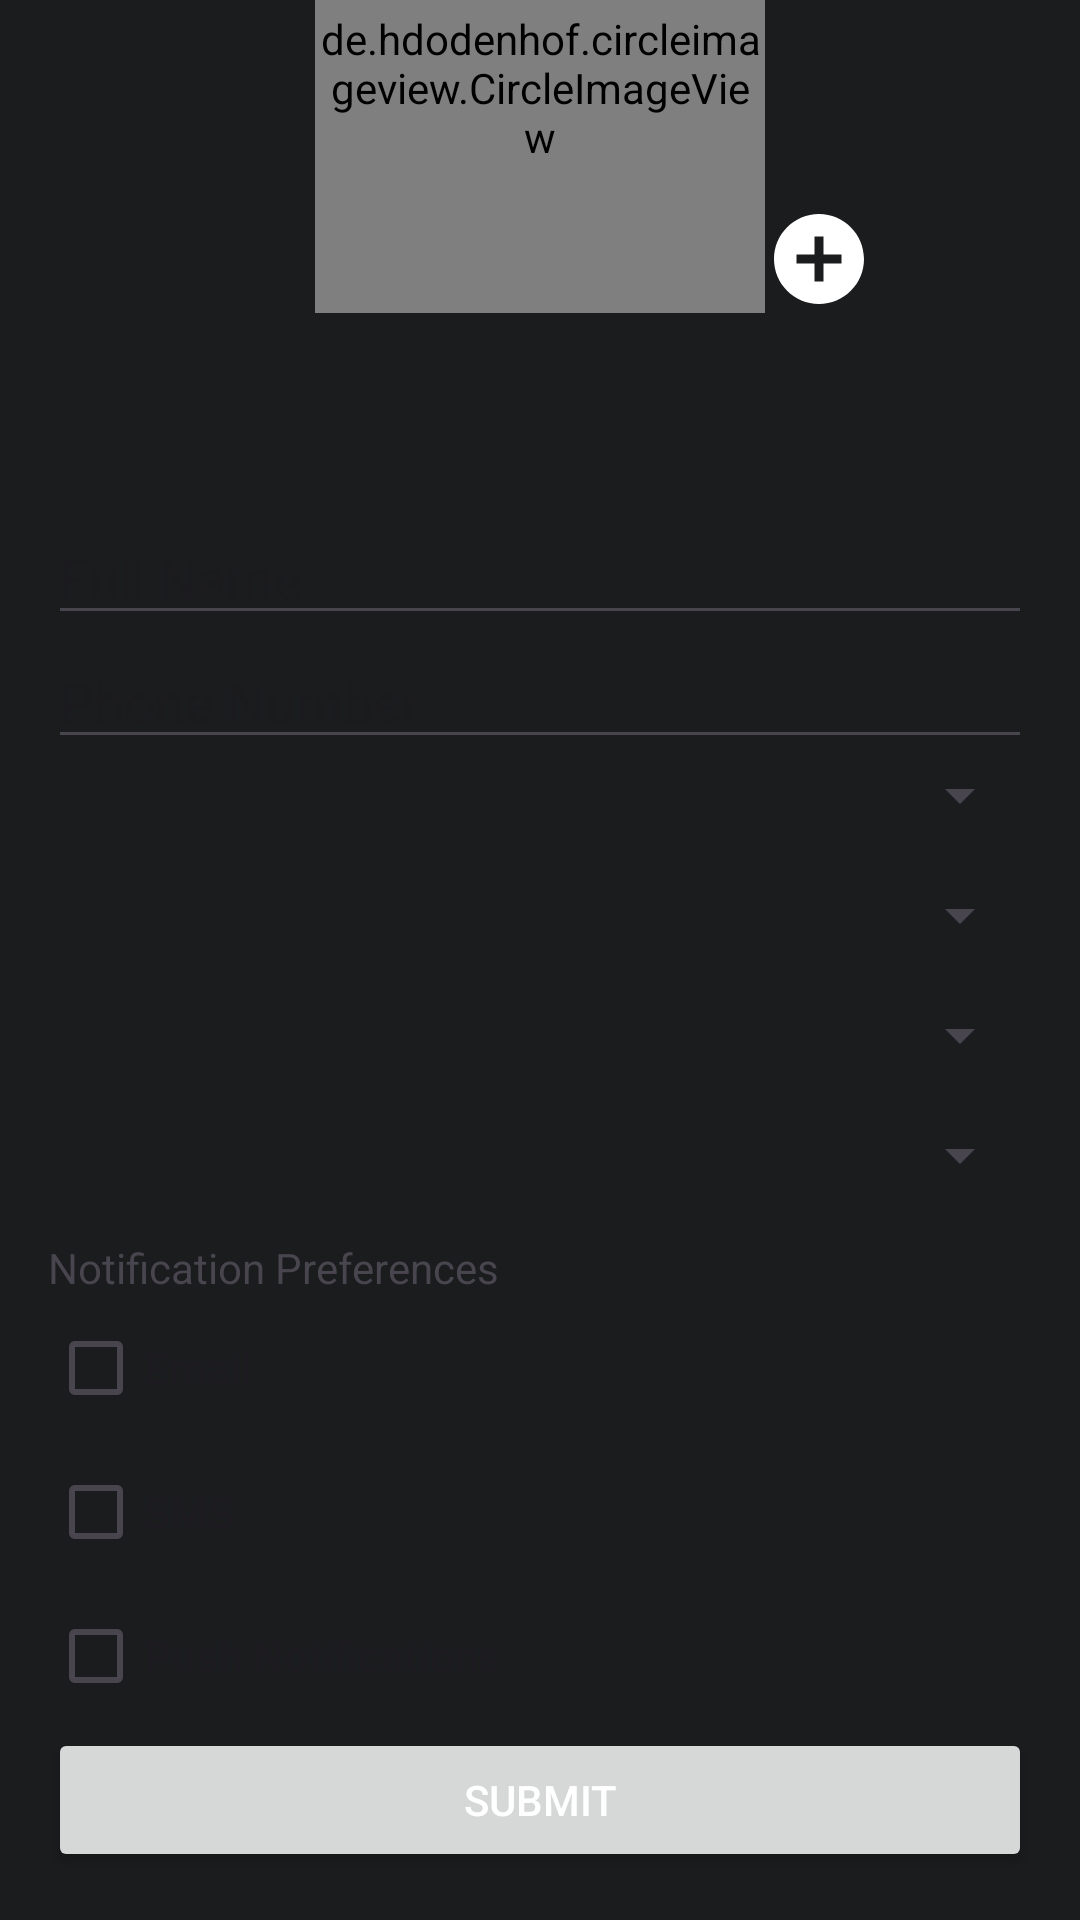

Write the Android layout XML for this screen, with the resource values it uses.
<!-- AndroidManifest.xml: application theme Theme.SwiftCourier -->
<!-- res/layout/activity_userprofile.xml -->
<?xml version="1.0" encoding="utf-8"?>
<RelativeLayout xmlns:android="http://schemas.android.com/apk/res/android"
    xmlns:tools="http://schemas.android.com/tools"
    android:layout_width="match_parent"
    android:layout_height="match_parent"
    android:gravity="bottom"
    android:background="#1b1c1e"
    xmlns:app="http://schemas.android.com/apk/res-auto">



    <de.hdodenhof.circleimageview.CircleImageView
        android:id="@+id/pet_image_view"
        android:layout_width="150dp"
        android:layout_height="150dp"
        android:layout_above="@+id/sc"
        android:layout_marginBottom="50dp"
        android:layout_centerHorizontal="true"
        app:civ_border_width="5dp"
        app:civ_border_color="#A9BDCC"
        android:src="@drawable/place"/>
    <ImageView
        android:id="@+id/uploadImageButton"
        android:layout_width="wrap_content"
        android:layout_height="wrap_content"
        android:layout_above="@+id/sc"
        android:layout_marginBottom="50dp"
        android:layout_toRightOf="@id/pet_image_view"
        android:src="@drawable/baseline_add" />




    <ScrollView
        android:id="@+id/sc"
        android:layout_width="match_parent"
        android:layout_height="wrap_content"
        tools:context=".userprofile">

        <LinearLayout
            android:layout_width="match_parent"
            android:layout_height="wrap_content"
            android:orientation="vertical"
            android:padding="16dp">

            
            <EditText
                android:id="@+id/fullNameEditText"
                android:layout_width="match_parent"
                android:layout_height="wrap_content"
                android:hint="Full Name" />



            
            <EditText
                android:id="@+id/phoneEditText"
                android:layout_width="match_parent"
                android:layout_height="wrap_content"
                android:hint="Phone Number"
                android:inputType="phone" />


            
            <Spinner
                android:id="@+id/genderSpinner"
                android:layout_width="match_parent"
                android:layout_height="wrap_content"
                android:layout_marginBottom="16dp" />


            
            <Spinner
                android:id="@+id/countySpinner"
                android:layout_width="match_parent"
                android:layout_height="wrap_content"
                android:layout_marginBottom="16dp" />

            
            <Spinner
                android:id="@+id/subCountySpinner"
                android:layout_width="match_parent"
                android:layout_height="wrap_content"
                android:layout_marginBottom="16dp"
                android:enabled="false" />

            
            <Spinner
                android:id="@+id/wardSpinner"
                android:layout_width="match_parent"
                android:layout_height="wrap_content"
                android:layout_marginBottom="16dp"
                android:enabled="false" />

            
            <TextView
                android:layout_width="wrap_content"
                android:layout_height="wrap_content"
                android:text="Notification Preferences" />

            <CheckBox
                android:id="@+id/emailCheckBox"
                android:layout_width="wrap_content"
                android:layout_height="wrap_content"
                android:text="Email" />

            <CheckBox
                android:id="@+id/smsCheckBox"
                android:layout_width="wrap_content"
                android:layout_height="wrap_content"
                android:text="SMS" />

            <CheckBox
                android:id="@+id/pushNotificationCheckBox"
                android:layout_width="wrap_content"
                android:layout_height="wrap_content"
                android:text="Push Notifications" />

            



            <Button
                android:id="@+id/deleteAccountButton"
                android:layout_width="match_parent"
                android:layout_height="wrap_content"
                android:text="Submit"
                android:textColor="@color/white" />
        </LinearLayout>
    </ScrollView>

</RelativeLayout>
<!-- resources referenced by this layout -->
<resources>
  <color name="white">#FFFFFFFF</color>
  <!-- drawable baseline_add (drawable) -->
  <vector xmlns:android="http://schemas.android.com/apk/res/android" android:height="36dp" android:tint="#FFFFFF" android:viewportHeight="24" android:viewportWidth="24" android:width="36dp">
        
      <path android:fillColor="@android:color/white" android:pathData="M12,2C6.48,2 2,6.48 2,12s4.48,10 10,10 10,-4.48 10,-10S17.52,2 12,2zM17,13h-4v4h-2v-4L7,13v-2h4L11,7h2v4h4v2z"/>
      
  </vector>
  <!-- drawable place (drawable) -->
  <vector xmlns:android="http://schemas.android.com/apk/res/android" android:height="36dp" android:tint="#FFFFFF" android:viewportHeight="24" android:viewportWidth="24" android:width="36dp">
          
      <path android:fillColor="#FFFFFF" android:pathData="M17.6,11.48 L19.44,8.3a0.63,0.63 0,0 0,-1.09 -0.63l-1.88,3.24a11.43,11.43 0,0 0,-8.94 0L5.65,7.67a0.63,0.63 0,0 0,-1.09 0.63L6.4,11.48A10.81,10.81 0,0 0,1 20L23,20A10.81,10.81 0,0 0,17.6 11.48ZM7,17.25A1.25,1.25 0,1 1,8.25 16,1.25 1.25,0 0,1 7,17.25ZM17,17.25A1.25,1.25 0,1 1,18.25 16,1.25 1.25,0 0,1 17,17.25Z"/>
      
  </vector>
  <style name="Theme.SwiftCourier" parent="Base.Theme.SwiftCourier" />
  <style name="Base.Theme.SwiftCourier" parent="Theme.Material3.DayNight.NoActionBar">
          
           <item name="colorPrimary">#04BA86</item>
      </style>
</resources>
